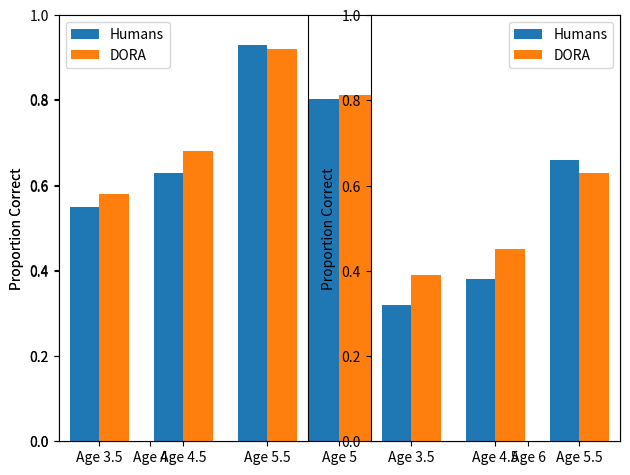

This figure's Python source:
# supplamenal plots. 

import matplotlib
import matplotlib.pyplot as plt
import matplotlib.gridspec as gridspec
import numpy as np

# N&B. 
labels = ['Age 4', 'Age 5', 'Age 6']
human_means = [.68, .8, .92]
DORA_means = [.7, .81, .95]

x = np.arange(len(labels))  # the label locations
width = 0.35  # the width of the bars

fig, ax = plt.subplots()
rects1 = ax.bar(x - width/2, human_means, width, label='Humans')
rects2 = ax.bar(x + width/2, DORA_means, width, label='DORA')

# Add some text for labels, title and custom x-axis tick labels, etc.
ax.set_ylabel('Proportion Correct')
ax.set_xticks(x)
ax.set_xticklabels(labels)
ax.legend()

fig.tight_layout()

plt.show()


# R&G. 
gs = gridspec.GridSpec(1, 2, width_ratios=[1,1])
gs.update(wspace=0.25, hspace=0.5)
# Sparce condition. 
labels = ['Age 3.5', 'Age 4.5', 'Age 5.5']
human_means = [.55, .63, .93]
DORA_means = [.58, .68, .92]

x = np.arange(len(labels))  # the label locations
width = 0.35  # the width of the bars

ax1 = plt.subplot(gs[0, 0])
rects1 = ax1.bar(x - width/2, human_means, width, label='Humans')
rects2 = ax1.bar(x + width/2, DORA_means, width, label='DORA')

# Add some text for labels, title and custom x-axis tick labels, etc.
ax1.set_ylabel('Proportion Correct')
ax1.set_xticks(x)
ax1.set_xticklabels(labels)
ax1.legend()
ax1.set_ylim(0,1)

# Rich condition. 
labels = ['Age 3.5', 'Age 4.5', 'Age 5.5']
human_means = [.32, .38, .66]
DORA_means = [.39, .45, .63]

x = np.arange(len(labels))  # the label locations
width = 0.35  # the width of the bars

ax2 = plt.subplot(gs[0, 1])
rects1 = ax2.bar(x - width/2, human_means, width, label='Humans')
rects2 = ax2.bar(x + width/2, DORA_means, width, label='DORA')

# Add some text for labels, title and custom x-axis tick labels, etc.
ax2.set_ylabel('Proportion Correct')
ax2.set_xticks(x)
ax2.set_xticklabels(labels)
ax2.legend()
ax2.set_ylim(0,1)

fig.tight_layout()

plt.show()




